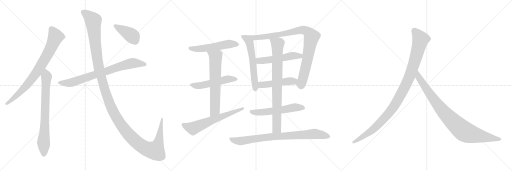
t = 0.00 s
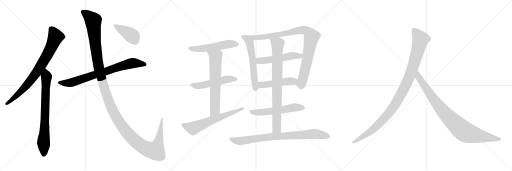
t = 3.09 s
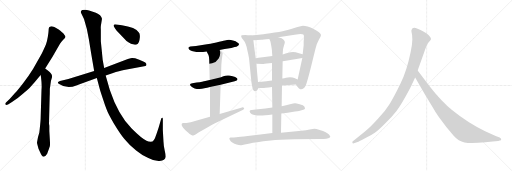
t = 6.19 s
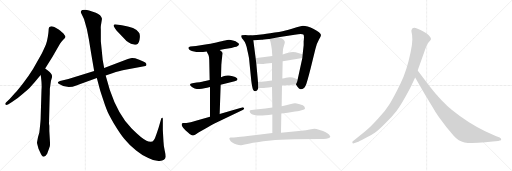
t = 9.28 s
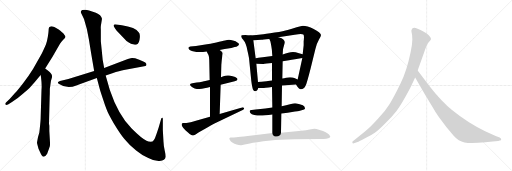
t = 12.37 s
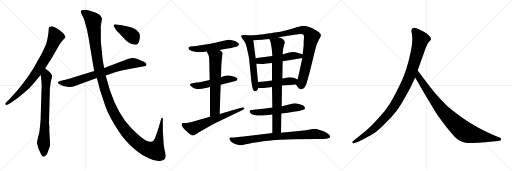
t = 15.46 s

The animated SVG that drew these frames (rendered in a browser with its animation timeline set to each time). Animation: 18 CSS @keyframes rules; one cycle of 15.46 s.

<svg version="1.1" viewBox="0 0 3072 1024" xmlns="http://www.w3.org/2000/svg">
  <g stroke="lightgray" stroke-dasharray="1,1" stroke-width="1" transform="scale(4, 4)">
    <line x1="0" y1="0" x2="256" y2="256"></line>
    <line x1="256" y1="0" x2="0" y2="256"></line>
    <line x1="128" y1="0" x2="128" y2="256"></line>
    <line x1="0" y1="128" x2="256" y2="128"></line>
    <line x1="256" y1="0" x2="512" y2="256"></line>
    <line x1="512" y1="0" x2="256" y2="256"></line>
    <line x1="384" y1="0" x2="384" y2="256"></line>
    <line x1="256" y1="128" x2="512" y2="128"></line>
    <line x1="512" y1="0" x2="768" y2="256"></line>
    <line x1="768" y1="0" x2="512" y2="256"></line>
    <line x1="640" y1="0" x2="640" y2="256"></line>
    <line x1="512" y1="128" x2="768" y2="128"></line>
  </g>
<g transform="scale(1, -1) translate(0, -850)">
   <style type="text/css">
    @keyframes keyframes0 {
      from {
       stroke: black;
       stroke-dashoffset: 814;
       stroke-width: 128;
       }
       73% {
       animation-timing-function: step-end;
       stroke: black;
       stroke-dashoffset: 0;
       stroke-width: 128;
       }
       to {
       stroke: black;
       stroke-width: 1024;
       }
       }
       #make-me-a-hanzi-animation-0 {
         animation: keyframes0 0.912435s both;
         animation-delay: 0.000000s;
         animation-timing-function: linear;
       }
    @keyframes keyframes1 {
      from {
       stroke: black;
       stroke-dashoffset: 766;
       stroke-width: 128;
       }
       71% {
       animation-timing-function: step-end;
       stroke: black;
       stroke-dashoffset: 0;
       stroke-width: 128;
       }
       to {
       stroke: black;
       stroke-width: 1024;
       }
       }
       #make-me-a-hanzi-animation-1 {
         animation: keyframes1 0.873372s both;
         animation-delay: 0.912435s;
         animation-timing-function: linear;
       }
    @keyframes keyframes2 {
      from {
       stroke: black;
       stroke-dashoffset: 786;
       stroke-width: 128;
       }
       72% {
       animation-timing-function: step-end;
       stroke: black;
       stroke-dashoffset: 0;
       stroke-width: 128;
       }
       to {
       stroke: black;
       stroke-width: 1024;
       }
       }
       #make-me-a-hanzi-animation-2 {
         animation: keyframes2 0.889648s both;
         animation-delay: 1.785807s;
         animation-timing-function: linear;
       }
    @keyframes keyframes3 {
      from {
       stroke: black;
       stroke-dashoffset: 1454;
       stroke-width: 128;
       }
       83% {
       animation-timing-function: step-end;
       stroke: black;
       stroke-dashoffset: 0;
       stroke-width: 128;
       }
       to {
       stroke: black;
       stroke-width: 1024;
       }
       }
       #make-me-a-hanzi-animation-3 {
         animation: keyframes3 1.433268s both;
         animation-delay: 2.675455s;
         animation-timing-function: linear;
       }
    @keyframes keyframes4 {
      from {
       stroke: black;
       stroke-dashoffset: 416;
       stroke-width: 128;
       }
       58% {
       animation-timing-function: step-end;
       stroke: black;
       stroke-dashoffset: 0;
       stroke-width: 128;
       }
       to {
       stroke: black;
       stroke-width: 1024;
       }
       }
       #make-me-a-hanzi-animation-4 {
         animation: keyframes4 0.588542s both;
         animation-delay: 4.108723s;
         animation-timing-function: linear;
       }
    @keyframes keyframes5 {
      from {
       stroke: black;
       stroke-dashoffset: 546;
       stroke-width: 128;
       }
       64% {
       animation-timing-function: step-end;
       stroke: black;
       stroke-dashoffset: 0;
       stroke-width: 128;
       }
       to {
       stroke: black;
       stroke-width: 1024;
       }
       }
       #make-me-a-hanzi-animation-5 {
         animation: keyframes5 0.694336s both;
         animation-delay: 4.697265s;
         animation-timing-function: linear;
       }
    @keyframes keyframes6 {
      from {
       stroke: black;
       stroke-dashoffset: 530;
       stroke-width: 128;
       }
       63% {
       animation-timing-function: step-end;
       stroke: black;
       stroke-dashoffset: 0;
       stroke-width: 128;
       }
       to {
       stroke: black;
       stroke-width: 1024;
       }
       }
       #make-me-a-hanzi-animation-6 {
         animation: keyframes6 0.681315s both;
         animation-delay: 5.391601s;
         animation-timing-function: linear;
       }
    @keyframes keyframes7 {
      from {
       stroke: black;
       stroke-dashoffset: 667;
       stroke-width: 128;
       }
       68% {
       animation-timing-function: step-end;
       stroke: black;
       stroke-dashoffset: 0;
       stroke-width: 128;
       }
       to {
       stroke: black;
       stroke-width: 1024;
       }
       }
       #make-me-a-hanzi-animation-7 {
         animation: keyframes7 0.792806s both;
         animation-delay: 6.072916s;
         animation-timing-function: linear;
       }
    @keyframes keyframes8 {
      from {
       stroke: black;
       stroke-dashoffset: 643;
       stroke-width: 128;
       }
       68% {
       animation-timing-function: step-end;
       stroke: black;
       stroke-dashoffset: 0;
       stroke-width: 128;
       }
       to {
       stroke: black;
       stroke-width: 1024;
       }
       }
       #make-me-a-hanzi-animation-8 {
         animation: keyframes8 0.773275s both;
         animation-delay: 6.865722s;
         animation-timing-function: linear;
       }
    @keyframes keyframes9 {
      from {
       stroke: black;
       stroke-dashoffset: 598;
       stroke-width: 128;
       }
       66% {
       animation-timing-function: step-end;
       stroke: black;
       stroke-dashoffset: 0;
       stroke-width: 128;
       }
       to {
       stroke: black;
       stroke-width: 1024;
       }
       }
       #make-me-a-hanzi-animation-9 {
         animation: keyframes9 0.736654s both;
         animation-delay: 7.638997s;
         animation-timing-function: linear;
       }
    @keyframes keyframes10 {
      from {
       stroke: black;
       stroke-dashoffset: 950;
       stroke-width: 128;
       }
       76% {
       animation-timing-function: step-end;
       stroke: black;
       stroke-dashoffset: 0;
       stroke-width: 128;
       }
       to {
       stroke: black;
       stroke-width: 1024;
       }
       }
       #make-me-a-hanzi-animation-10 {
         animation: keyframes10 1.023112s both;
         animation-delay: 8.375651s;
         animation-timing-function: linear;
       }
    @keyframes keyframes11 {
      from {
       stroke: black;
       stroke-dashoffset: 530;
       stroke-width: 128;
       }
       63% {
       animation-timing-function: step-end;
       stroke: black;
       stroke-dashoffset: 0;
       stroke-width: 128;
       }
       to {
       stroke: black;
       stroke-width: 1024;
       }
       }
       #make-me-a-hanzi-animation-11 {
         animation: keyframes11 0.681315s both;
         animation-delay: 9.398763s;
         animation-timing-function: linear;
       }
    @keyframes keyframes12 {
      from {
       stroke: black;
       stroke-dashoffset: 487;
       stroke-width: 128;
       }
       61% {
       animation-timing-function: step-end;
       stroke: black;
       stroke-dashoffset: 0;
       stroke-width: 128;
       }
       to {
       stroke: black;
       stroke-width: 1024;
       }
       }
       #make-me-a-hanzi-animation-12 {
         animation: keyframes12 0.646322s both;
         animation-delay: 10.080078s;
         animation-timing-function: linear;
       }
    @keyframes keyframes13 {
      from {
       stroke: black;
       stroke-dashoffset: 576;
       stroke-width: 128;
       }
       65% {
       animation-timing-function: step-end;
       stroke: black;
       stroke-dashoffset: 0;
       stroke-width: 128;
       }
       to {
       stroke: black;
       stroke-width: 1024;
       }
       }
       #make-me-a-hanzi-animation-13 {
         animation: keyframes13 0.718750s both;
         animation-delay: 10.726400s;
         animation-timing-function: linear;
       }
    @keyframes keyframes14 {
      from {
       stroke: black;
       stroke-dashoffset: 837;
       stroke-width: 128;
       }
       73% {
       animation-timing-function: step-end;
       stroke: black;
       stroke-dashoffset: 0;
       stroke-width: 128;
       }
       to {
       stroke: black;
       stroke-width: 1024;
       }
       }
       #make-me-a-hanzi-animation-14 {
         animation: keyframes14 0.931152s both;
         animation-delay: 11.445150s;
         animation-timing-function: linear;
       }
    @keyframes keyframes15 {
      from {
       stroke: black;
       stroke-dashoffset: 852;
       stroke-width: 128;
       }
       73% {
       animation-timing-function: step-end;
       stroke: black;
       stroke-dashoffset: 0;
       stroke-width: 128;
       }
       to {
       stroke: black;
       stroke-width: 1024;
       }
       }
       #make-me-a-hanzi-animation-15 {
         animation: keyframes15 0.943359s both;
         animation-delay: 12.376302s;
         animation-timing-function: linear;
       }
    @keyframes keyframes16 {
      from {
       stroke: black;
       stroke-dashoffset: 1082;
       stroke-width: 128;
       }
       78% {
       animation-timing-function: step-end;
       stroke: black;
       stroke-dashoffset: 0;
       stroke-width: 128;
       }
       to {
       stroke: black;
       stroke-width: 1024;
       }
       }
       #make-me-a-hanzi-animation-16 {
         animation: keyframes16 1.130534s both;
         animation-delay: 13.319661s;
         animation-timing-function: linear;
       }
    @keyframes keyframes17 {
      from {
       stroke: black;
       stroke-dashoffset: 935;
       stroke-width: 128;
       }
       75% {
       animation-timing-function: step-end;
       stroke: black;
       stroke-dashoffset: 0;
       stroke-width: 128;
       }
       to {
       stroke: black;
       stroke-width: 1024;
       }
       }
       #make-me-a-hanzi-animation-17 {
         animation: keyframes17 1.010905s both;
         animation-delay: 14.450195s;
         animation-timing-function: linear;
       }
</style>
<path d="M 271.0 440.5 L 316.0 512.5 L 360.0 588.5 Q 366.0 599.5 378.0 611.5 Q 389.0 620.5 392.0 627.0 Q 395.0 633.5 387.0 641.5 Q 382.0 651.5 372.0 657.5 Q 362.0 667.5 352.0 673.5 L 326.0 688.5 Q 312.0 694.5 303.5 692.5 Q 295.0 690.5 293.5 684.5 Q 292.0 678.5 291.5 667.0 Q 291.0 655.5 287.0 630.0 Q 283.0 604.5 276.5 587.5 Q 270.0 570.5 250.0 528.5 L 199.0 438.5 Q 172.0 394.5 137.5 350.0 Q 103.0 305.5 90.0 292.5 L 58.0 256.5 L 36.0 235.5 Q 29.0 228.5 33.0 223.5 Q 37.0 218.5 48.0 223.5 L 72.0 239.5 Q 102.0 257.5 137.5 289.0 Q 173.0 320.5 178.5 325.0 Q 184.0 329.5 205.0 354.5 L 244.0 401.5 L 271.0 440.5 Z" fill="lightgray"></path> 
<path d="M 238.0 74.5 L 236.0 55.5 Q 228.0 33.5 222.0 -3.5 Q 222.0 -6.5 225.0 -19.5 L 231.0 -41.5 L 240.0 -61.5 Q 246.0 -76.5 251.0 -81.5 Q 264.0 -102.5 283.0 -71.5 Q 296.0 -35.5 299.0 -26.5 Q 301.0 -16.5 299.0 14.5 L 296.0 65.5 L 296.0 94.5 Q 296.0 100.5 294.0 106.5 L 294.0 111.5 L 298.0 269.5 Q 299.0 285.5 299.0 318.5 Q 301.0 328.5 303.0 346.5 Q 304.0 364.5 309.0 377.5 Q 314.0 389.5 312.0 396.5 Q 312.0 408.5 287.0 428.5 L 271.0 440.5 C 247.0 458.5 240.0 431.5 244.0 401.5 L 246.0 388.5 Q 252.0 340.5 249.0 312.5 L 244.0 144.5 Q 244.0 128.5 238.0 74.5 Z" fill="lightgray"></path> 
<path d="M 634.0 398.5 L 674.0 411.5 Q 719.0 425.5 744.0 430.5 L 873.0 454.5 L 877.0 458.5 Q 880.0 461.5 878.0 468.5 Q 876.0 475.5 856.5 483.5 Q 837.0 491.5 811.0 501.5 Q 796.0 503.5 792.0 503.0 Q 788.0 502.5 767.0 496.5 L 625.0 442.5 L 565.0 424.5 L 410.0 377.5 L 360.0 365.5 Q 349.0 361.5 347.0 357.5 Q 347.0 353.5 352.0 348.5 Q 402.0 314.5 458.0 338.5 Q 485.0 350.5 515.0 359.5 L 581.0 382.5 L 634.0 398.5 Z" fill="lightgray"></path> 
<path d="M 904.0 0.5 Q 890.0 0.5 879.0 6.5 Q 851.0 18.5 790.0 79.5 Q 709.0 160.5 659.0 310.5 L 634.0 398.5 L 625.0 442.5 L 616.0 492.5 L 610.0 554.5 Q 607.0 583.5 605.0 603.5 L 605.0 671.5 Q 604.0 688.5 605.0 694.5 L 612.0 738.5 Q 607.0 761.5 575.0 774.5 Q 525.0 791.5 513.0 792.5 Q 501.0 793.5 493.0 790.5 Q 480.0 782.5 488.0 769.5 L 504.0 736.5 Q 524.0 675.5 533.5 614.0 Q 543.0 552.5 565.0 424.5 L 581.0 382.5 L 601.0 308.5 Q 625.0 234.5 637.5 200.0 Q 650.0 165.5 684.0 109.0 Q 718.0 52.5 746.5 16.5 Q 775.0 -19.5 817.0 -51.5 Q 851.0 -79.5 890.0 -97.5 Q 926.0 -117.5 958.5 -115.0 Q 991.0 -112.5 994.0 -89.5 Q 995.0 -80.5 988.5 -54.0 Q 982.0 -27.5 981.0 0.5 L 977.0 69.5 L 977.0 138.5 Q 977.0 142.5 974.0 144.5 Q 968.0 146.5 965.0 130.5 L 952.0 85.5 Q 936.0 36.5 929.5 21.5 Q 923.0 6.5 915.0 2.5 L 904.0 0.5 Z" fill="lightgray"></path> 
<path d="M 699.0 668.5 L 759.0 604.5 Q 795.0 577.5 820.0 584.5 Q 836.0 588.5 839.0 626.5 Q 840.0 640.5 837.0 648.5 L 837.0 649.5 Q 835.0 651.5 833.0 655.5 Q 823.0 673.5 798.0 682.5 L 767.0 692.5 L 731.0 699.5 L 689.0 705.5 L 683.0 700.5 Q 677.0 695.5 699.0 668.5 Z" fill="lightgray"></path> 
<path d="M 1318.0 551.5 L 1348.0 557.5 L 1388.0 563.5 L 1408.0 568.5 Q 1420.0 571.5 1426.0 575.5 Q 1433.0 579.5 1434.0 583.5 L 1434.0 584.5 Q 1434.0 590.5 1424.0 595.5 Q 1416.0 603.5 1398.0 607.5 Q 1384.0 612.5 1375.0 612.5 L 1372.0 612.5 Q 1364.0 611.5 1350.0 607.5 Q 1335.0 603.5 1298.0 595.5 Q 1260.0 587.5 1232.0 583.5 L 1176.0 575.5 L 1142.0 571.5 Q 1133.0 569.5 1130.0 564.5 L 1130.0 562.5 Q 1130.0 557.5 1138.0 551.5 Q 1151.0 543.5 1164.0 541.5 Q 1178.0 538.5 1194.0 538.5 L 1201.0 538.5 Q 1216.0 538.5 1240.0 541.5 L 1318.0 551.5 Z" fill="lightgray"></path> 
<path d="M 1324.0 342.5 L 1408.0 363.5 Q 1424.0 367.5 1425.0 373.5 L 1425.0 375.5 Q 1425.0 380.5 1420.0 383.5 Q 1414.0 389.5 1396.0 393.5 Q 1379.0 397.5 1374.0 397.5 Q 1369.0 398.5 1365.0 398.5 Q 1358.0 398.5 1352.0 396.5 Q 1342.0 394.5 1326.0 387.5 L 1258.0 371.5 L 1232.0 365.5 Q 1219.0 361.5 1180.0 355.5 L 1154.0 351.5 Q 1140.0 349.5 1140.0 343.5 Q 1140.0 337.5 1148.0 331.5 Q 1155.0 323.5 1168.0 320.5 Q 1180.0 317.5 1196.0 317.5 Q 1212.0 317.5 1226.0 321.5 Q 1242.0 323.5 1260.0 328.5 L 1324.0 342.5 Z" fill="lightgray"></path> 
<path d="M 1318.0 167.5 L 1324.0 342.5 L 1326.0 387.5 L 1328.0 460.5 L 1330.0 485.5 Q 1334.0 516.5 1334.0 517.5 Q 1336.0 527.5 1336.0 530.5 L 1336.0 531.5 Q 1336.0 534.5 1332.0 539.5 Q 1330.0 543.5 1318.0 551.5 C 1294.0 569.5 1226.0 568.5 1240.0 541.5 L 1246.0 529.5 Q 1252.0 522.5 1254.0 508.5 Q 1256.0 494.5 1256.0 465.5 L 1258.0 371.5 L 1260.0 328.5 L 1260.0 150.5 C 1260.0 120.5 1317.0 137.5 1318.0 167.5 Z" fill="lightgray"></path> 
<path d="M 1260.0 150.5 L 1170.0 124.5 Q 1164.0 122.5 1144.0 117.5 Q 1124.0 113.5 1118.0 113.5 L 1098.0 112.5 Q 1094.0 111.5 1092.0 110.5 Q 1090.0 108.5 1090.0 104.5 Q 1090.0 100.5 1092.0 94.5 Q 1098.0 82.5 1114.0 67.5 L 1128.0 55.5 Q 1138.0 45.5 1148.0 41.5 Q 1155.0 38.5 1160.0 38.5 Q 1162.0 38.5 1164.0 39.5 Q 1170.0 40.5 1178.0 46.5 Q 1186.0 53.5 1204.0 63.5 Q 1222.0 75.5 1244.0 86.5 Q 1264.0 98.5 1290.0 111.5 L 1456.0 190.5 Q 1465.0 194.5 1465.0 199.5 Q 1465.0 200.5 1464.0 202.5 Q 1461.0 207.5 1456.0 207.5 Q 1454.0 207.5 1452.0 206.5 L 1318.0 167.5 L 1260.0 150.5 Z" fill="lightgray"></path> 
<path d="M 1500.0 638.5 L 1472.0 640.5 L 1450.0 639.5 Q 1447.0 636.5 1447.0 633.5 Q 1447.0 632.5 1448.0 630.5 Q 1448.0 624.5 1458.0 613.5 Q 1468.0 601.5 1474.0 587.5 Q 1480.0 573.5 1484.0 549.5 Q 1490.0 525.5 1494.0 502.5 L 1508.0 363.5 Q 1513.0 325.5 1518.0 314.5 Q 1522.0 303.5 1530.0 303.5 Q 1537.0 303.5 1542.0 308.5 Q 1546.0 313.5 1550.0 323.5 L 1548.0 359.5 L 1538.0 468.5 L 1534.0 501.5 L 1520.0 609.5 C 1516.0 637.5 1516.0 637.5 1500.0 638.5 Z" fill="lightgray"></path> 
<path d="M 1776.0 343.5 L 1786.0 328.5 Q 1794.0 317.5 1802.0 315.5 L 1807.0 315.5 Q 1814.0 315.5 1820.0 319.5 Q 1830.0 326.5 1834.0 337.5 Q 1840.0 347.5 1864.0 441.5 L 1892.0 555.5 Q 1902.0 595.5 1914.0 614.5 Q 1926.0 633.5 1926.0 640.5 Q 1925.0 647.5 1914.0 657.5 Q 1903.0 665.5 1882.0 676.5 Q 1863.0 686.5 1846.0 691.5 Q 1829.0 696.5 1818.0 696.5 Q 1808.0 695.5 1780.0 687.5 Q 1750.0 677.5 1726.0 671.5 Q 1704.0 665.5 1648.0 655.5 Q 1590.0 645.5 1566.0 643.5 Q 1543.0 640.5 1500.0 638.5 C 1470.0 636.5 1490.0 607.5 1520.0 609.5 L 1568.0 612.5 Q 1576.0 612.5 1616.0 617.5 L 1670.0 627.5 L 1768.0 642.5 Q 1793.0 646.5 1804.0 646.5 Q 1815.0 645.5 1820.0 643.5 Q 1824.0 639.5 1824.0 626.5 Q 1824.0 625.5 1822.0 601.5 L 1822.0 579.5 L 1816.0 525.5 L 1814.0 503.5 L 1786.0 374.5 C 1780.0 345.5 1774.0 347.5 1776.0 343.5 Z" fill="lightgray"></path> 
<path d="M 1634.0 515.5 L 1576.0 507.5 Q 1570.0 507.5 1534.0 501.5 C 1504.0 496.5 1508.0 469.5 1538.0 468.5 L 1576.0 467.5 L 1580.0 467.5 Q 1587.0 467.5 1600.0 469.5 Q 1617.0 471.5 1632.0 473.5 L 1696.0 483.5 L 1734.0 489.5 Q 1748.0 491.5 1770.0 495.5 L 1814.0 503.5 C 1844.0 508.5 1845.0 517.5 1816.0 525.5 L 1794.0 531.5 Q 1772.0 537.5 1758.0 538.5 Q 1744.0 538.5 1730.0 534.5 Q 1714.0 529.5 1696.0 524.5 L 1634.0 515.5 Z" fill="lightgray"></path> 
<path d="M 1692.0 338.5 L 1776.0 343.5 C 1806.0 345.5 1813.0 362.5 1786.0 374.5 L 1766.0 383.5 Q 1758.0 386.5 1740.0 387.5 Q 1727.0 387.5 1716.0 384.5 Q 1706.0 382.5 1694.0 379.5 L 1632.0 368.5 L 1608.0 365.5 Q 1594.0 364.5 1548.0 359.5 C 1518.0 356.5 1520.0 323.5 1550.0 323.5 L 1576.0 323.5 Q 1582.0 323.5 1594.0 324.5 Q 1610.0 326.5 1632.0 329.5 L 1692.0 338.5 Z" fill="lightgray"></path> 
<path d="M 1688.0 169.5 L 1726.0 174.5 L 1770.0 181.5 Q 1787.0 183.5 1794.0 185.5 L 1820.0 192.5 Q 1829.0 194.5 1830.0 198.5 Q 1830.0 201.5 1826.0 211.5 Q 1822.0 219.5 1798.0 225.5 Q 1776.0 231.5 1770.0 231.5 Q 1763.0 231.5 1740.0 225.5 Q 1718.0 218.5 1690.0 213.5 L 1634.0 205.5 L 1592.0 200.5 L 1534.0 193.5 L 1510.0 190.5 Q 1499.0 189.5 1498.0 185.5 L 1498.0 183.5 Q 1498.0 179.5 1502.0 173.5 Q 1508.0 165.5 1526.0 161.5 Q 1543.0 157.5 1562.0 157.5 Q 1572.0 157.5 1592.0 159.5 Q 1610.0 161.5 1634.0 164.5 L 1688.0 169.5 Z" fill="lightgray"></path> 
<path d="M 1634.0 164.5 L 1634.0 53.5 C 1634.0 23.5 1685.0 24.5 1686.0 54.5 L 1688.0 169.5 L 1690.0 213.5 L 1692.0 338.5 L 1694.0 379.5 L 1696.0 483.5 L 1696.0 524.5 L 1698.0 553.5 Q 1700.0 565.5 1704.0 578.5 Q 1709.0 591.5 1709.0 597.5 Q 1709.0 600.5 1708.0 601.5 Q 1706.0 607.5 1700.0 613.5 Q 1694.0 621.5 1670.0 627.5 C 1641.0 636.5 1605.0 645.5 1616.0 617.5 L 1622.0 603.5 Q 1624.0 597.5 1628.0 573.5 Q 1632.0 550.5 1632.0 539.5 L 1634.0 515.5 L 1632.0 473.5 L 1632.0 368.5 L 1632.0 329.5 L 1634.0 205.5 L 1634.0 164.5 Z" fill="lightgray"></path> 
<path d="M 1634.0 53.5 L 1586.0 46.5 Q 1537.0 39.5 1486.0 34.5 Q 1436.0 29.5 1418.0 27.5 Q 1400.0 25.5 1394.0 25.5 L 1384.0 25.5 Q 1378.0 24.5 1376.0 20.5 L 1376.0 19.5 Q 1376.0 15.5 1380.0 9.5 Q 1384.0 2.5 1394.0 -4.5 Q 1406.0 -12.5 1420.0 -16.5 Q 1433.0 -20.5 1444.0 -20.5 L 1448.0 -20.5 Q 1452.0 -20.5 1468.0 -16.5 Q 1484.0 -12.5 1499.0 -9.5 Q 1514.0 -6.5 1544.0 -2.5 Q 1576.0 2.5 1624.0 7.5 Q 1672.0 13.5 1768.0 15.5 L 1910.0 16.5 L 1942.0 17.5 Q 1960.0 17.5 1970.0 21.5 Q 1982.0 25.5 1982.0 30.5 Q 1980.0 35.5 1974.0 43.5 Q 1968.0 50.5 1954.0 57.5 Q 1940.0 65.5 1918.0 71.5 Q 1896.0 78.5 1886.0 78.5 Q 1880.0 77.5 1858.0 73.5 Q 1838.0 69.5 1808.0 66.5 L 1686.0 54.5 L 1634.0 53.5 Z" fill="lightgray"></path> 
<path d="M 2462.0 324.5 L 2491.0 385.5 L 2506.0 428.5 L 2544.0 534.5 Q 2560.0 583.5 2572.0 597.5 Q 2584.0 610.5 2586.0 615.5 Q 2586.0 623.5 2580.0 630.5 Q 2576.0 639.5 2558.0 651.5 Q 2514.0 677.5 2494.0 683.5 Q 2474.0 688.5 2469.0 671.5 Q 2467.0 666.5 2470.0 654.5 Q 2474.0 642.5 2474.0 614.5 Q 2474.0 585.5 2464.0 539.5 Q 2442.0 430.5 2403.0 349.5 Q 2364.0 268.5 2338.0 227.5 Q 2312.0 185.5 2269.0 139.5 Q 2228.0 94.5 2207.0 76.5 Q 2185.0 56.5 2160.0 37.5 L 2117.0 3.5 Q 2111.0 -1.5 2115.0 -5.5 Q 2115.0 -12.5 2128.0 -7.5 L 2154.0 2.5 Q 2156.0 2.5 2193.0 22.5 Q 2230.0 41.5 2251.0 56.5 Q 2273.0 71.5 2312.0 111.5 Q 2352.0 150.5 2379.0 185.5 Q 2407.0 220.5 2462.0 324.5 Z" fill="lightgray"></path> 
<path d="M 2491.0 385.5 L 2548.0 286.5 L 2596.0 207.5 Q 2610.0 182.5 2633.0 148.5 L 2678.0 88.5 L 2722.0 36.5 Q 2751.0 3.5 2787.0 -3.5 Q 2824.0 -10.5 2912.0 -2.5 L 2956.0 2.5 L 2989.0 4.5 L 2999.0 7.5 Q 3009.0 7.5 3007.0 15.5 Q 3008.0 21.5 2998.0 26.5 L 2974.0 34.5 L 2911.0 63.5 Q 2811.0 110.5 2712.0 190.5 Q 2650.0 239.5 2575.0 336.5 L 2506.0 428.5 C 2488.0 452.5 2476.0 411.5 2491.0 385.5 Z" fill="lightgray"></path> 
      <clipPath id="make-me-a-hanzi-clip-0">
      <path d="M 271.0 440.5 L 316.0 512.5 L 360.0 588.5 Q 366.0 599.5 378.0 611.5 Q 389.0 620.5 392.0 627.0 Q 395.0 633.5 387.0 641.5 Q 382.0 651.5 372.0 657.5 Q 362.0 667.5 352.0 673.5 L 326.0 688.5 Q 312.0 694.5 303.5 692.5 Q 295.0 690.5 293.5 684.5 Q 292.0 678.5 291.5 667.0 Q 291.0 655.5 287.0 630.0 Q 283.0 604.5 276.5 587.5 Q 270.0 570.5 250.0 528.5 L 199.0 438.5 Q 172.0 394.5 137.5 350.0 Q 103.0 305.5 90.0 292.5 L 58.0 256.5 L 36.0 235.5 Q 29.0 228.5 33.0 223.5 Q 37.0 218.5 48.0 223.5 L 72.0 239.5 Q 102.0 257.5 137.5 289.0 Q 173.0 320.5 178.5 325.0 Q 184.0 329.5 205.0 354.5 L 244.0 401.5 L 271.0 440.5 Z" fill="lightgray"></path>
      </clipPath>
      <path clip-path="url(#make-me-a-hanzi-clip-0)" d="M 306.0 678.5 L 333.0 630.5 L 311.0 574.5 L 271.0 499.5 L 218.0 413.5 L 170.0 351.5 L 110.0 286.5 L 41.0 228.5 " fill="none" id="make-me-a-hanzi-animation-0" stroke-dasharray="686 1372" stroke-linecap="round"></path>

      <clipPath id="make-me-a-hanzi-clip-1">
      <path d="M 238.0 74.5 L 236.0 55.5 Q 228.0 33.5 222.0 -3.5 Q 222.0 -6.5 225.0 -19.5 L 231.0 -41.5 L 240.0 -61.5 Q 246.0 -76.5 251.0 -81.5 Q 264.0 -102.5 283.0 -71.5 Q 296.0 -35.5 299.0 -26.5 Q 301.0 -16.5 299.0 14.5 L 296.0 65.5 L 296.0 94.5 Q 296.0 100.5 294.0 106.5 L 294.0 111.5 L 298.0 269.5 Q 299.0 285.5 299.0 318.5 Q 301.0 328.5 303.0 346.5 Q 304.0 364.5 309.0 377.5 Q 314.0 389.5 312.0 396.5 Q 312.0 408.5 287.0 428.5 L 271.0 440.5 C 247.0 458.5 240.0 431.5 244.0 401.5 L 246.0 388.5 Q 252.0 340.5 249.0 312.5 L 244.0 144.5 Q 244.0 128.5 238.0 74.5 Z" fill="lightgray"></path>
      </clipPath>
      <path clip-path="url(#make-me-a-hanzi-clip-1)" d="M 270.0 431.5 L 279.0 391.5 L 262.0 -77.5 " fill="none" id="make-me-a-hanzi-animation-1" stroke-dasharray="638 1276" stroke-linecap="round"></path>

      <clipPath id="make-me-a-hanzi-clip-2">
      <path d="M 634.0 398.5 L 674.0 411.5 Q 719.0 425.5 744.0 430.5 L 873.0 454.5 L 877.0 458.5 Q 880.0 461.5 878.0 468.5 Q 876.0 475.5 856.5 483.5 Q 837.0 491.5 811.0 501.5 Q 796.0 503.5 792.0 503.0 Q 788.0 502.5 767.0 496.5 L 625.0 442.5 L 565.0 424.5 L 410.0 377.5 L 360.0 365.5 Q 349.0 361.5 347.0 357.5 Q 347.0 353.5 352.0 348.5 Q 402.0 314.5 458.0 338.5 Q 485.0 350.5 515.0 359.5 L 581.0 382.5 L 634.0 398.5 Z" fill="lightgray"></path>
      </clipPath>
      <path clip-path="url(#make-me-a-hanzi-clip-2)" d="M 356.0 356.5 L 380.0 351.5 L 429.0 355.5 L 783.0 469.5 L 807.0 472.5 L 867.0 464.5 " fill="none" id="make-me-a-hanzi-animation-2" stroke-dasharray="658 1316" stroke-linecap="round"></path>

      <clipPath id="make-me-a-hanzi-clip-3">
      <path d="M 904.0 0.5 Q 890.0 0.5 879.0 6.5 Q 851.0 18.5 790.0 79.5 Q 709.0 160.5 659.0 310.5 L 634.0 398.5 L 625.0 442.5 L 616.0 492.5 L 610.0 554.5 Q 607.0 583.5 605.0 603.5 L 605.0 671.5 Q 604.0 688.5 605.0 694.5 L 612.0 738.5 Q 607.0 761.5 575.0 774.5 Q 525.0 791.5 513.0 792.5 Q 501.0 793.5 493.0 790.5 Q 480.0 782.5 488.0 769.5 L 504.0 736.5 Q 524.0 675.5 533.5 614.0 Q 543.0 552.5 565.0 424.5 L 581.0 382.5 L 601.0 308.5 Q 625.0 234.5 637.5 200.0 Q 650.0 165.5 684.0 109.0 Q 718.0 52.5 746.5 16.5 Q 775.0 -19.5 817.0 -51.5 Q 851.0 -79.5 890.0 -97.5 Q 926.0 -117.5 958.5 -115.0 Q 991.0 -112.5 994.0 -89.5 Q 995.0 -80.5 988.5 -54.0 Q 982.0 -27.5 981.0 0.5 L 977.0 69.5 L 977.0 138.5 Q 977.0 142.5 974.0 144.5 Q 968.0 146.5 965.0 130.5 L 952.0 85.5 Q 936.0 36.5 929.5 21.5 Q 923.0 6.5 915.0 2.5 L 904.0 0.5 Z" fill="lightgray"></path>
      </clipPath>
      <path clip-path="url(#make-me-a-hanzi-clip-3)" d="M 498.0 778.5 L 538.0 749.5 L 560.0 724.5 L 571.0 593.5 L 596.0 428.5 L 664.0 214.5 L 735.0 89.5 L 825.0 -7.5 L 881.0 -42.5 L 930.0 -53.5 L 950.0 -8.5 L 973.0 140.5 " fill="none" id="make-me-a-hanzi-animation-3" stroke-dasharray="1326 2652" stroke-linecap="round"></path>

      <clipPath id="make-me-a-hanzi-clip-4">
      <path d="M 699.0 668.5 L 759.0 604.5 Q 795.0 577.5 820.0 584.5 Q 836.0 588.5 839.0 626.5 Q 840.0 640.5 837.0 648.5 L 837.0 649.5 Q 835.0 651.5 833.0 655.5 Q 823.0 673.5 798.0 682.5 L 767.0 692.5 L 731.0 699.5 L 689.0 705.5 L 683.0 700.5 Q 677.0 695.5 699.0 668.5 Z" fill="lightgray"></path>
      </clipPath>
      <path clip-path="url(#make-me-a-hanzi-clip-4)" d="M 692.0 696.5 L 796.0 632.5 L 830.0 649.5 " fill="none" id="make-me-a-hanzi-animation-4" stroke-dasharray="288 576" stroke-linecap="round"></path>

      <clipPath id="make-me-a-hanzi-clip-5">
      <path d="M 1318.0 551.5 L 1348.0 557.5 L 1388.0 563.5 L 1408.0 568.5 Q 1420.0 571.5 1426.0 575.5 Q 1433.0 579.5 1434.0 583.5 L 1434.0 584.5 Q 1434.0 590.5 1424.0 595.5 Q 1416.0 603.5 1398.0 607.5 Q 1384.0 612.5 1375.0 612.5 L 1372.0 612.5 Q 1364.0 611.5 1350.0 607.5 Q 1335.0 603.5 1298.0 595.5 Q 1260.0 587.5 1232.0 583.5 L 1176.0 575.5 L 1142.0 571.5 Q 1133.0 569.5 1130.0 564.5 L 1130.0 562.5 Q 1130.0 557.5 1138.0 551.5 Q 1151.0 543.5 1164.0 541.5 Q 1178.0 538.5 1194.0 538.5 L 1201.0 538.5 Q 1216.0 538.5 1240.0 541.5 L 1318.0 551.5 Z" fill="lightgray"></path>
      </clipPath>
      <path clip-path="url(#make-me-a-hanzi-clip-5)" d="M 1139.0 563.5 L 1206.0 558.5 L 1362.0 585.5 L 1426.0 584.5 " fill="none" id="make-me-a-hanzi-animation-5" stroke-dasharray="418 836" stroke-linecap="round"></path>

      <clipPath id="make-me-a-hanzi-clip-6">
      <path d="M 1324.0 342.5 L 1408.0 363.5 Q 1424.0 367.5 1425.0 373.5 L 1425.0 375.5 Q 1425.0 380.5 1420.0 383.5 Q 1414.0 389.5 1396.0 393.5 Q 1379.0 397.5 1374.0 397.5 Q 1369.0 398.5 1365.0 398.5 Q 1358.0 398.5 1352.0 396.5 Q 1342.0 394.5 1326.0 387.5 L 1258.0 371.5 L 1232.0 365.5 Q 1219.0 361.5 1180.0 355.5 L 1154.0 351.5 Q 1140.0 349.5 1140.0 343.5 Q 1140.0 337.5 1148.0 331.5 Q 1155.0 323.5 1168.0 320.5 Q 1180.0 317.5 1196.0 317.5 Q 1212.0 317.5 1226.0 321.5 Q 1242.0 323.5 1260.0 328.5 L 1324.0 342.5 Z" fill="lightgray"></path>
      </clipPath>
      <path clip-path="url(#make-me-a-hanzi-clip-6)" d="M 1149.0 340.5 L 1202.0 337.5 L 1362.0 375.5 L 1418.0 374.5 " fill="none" id="make-me-a-hanzi-animation-6" stroke-dasharray="402 804" stroke-linecap="round"></path>

      <clipPath id="make-me-a-hanzi-clip-7">
      <path d="M 1318.0 167.5 L 1324.0 342.5 L 1326.0 387.5 L 1328.0 460.5 L 1330.0 485.5 Q 1334.0 516.5 1334.0 517.5 Q 1336.0 527.5 1336.0 530.5 L 1336.0 531.5 Q 1336.0 534.5 1332.0 539.5 Q 1330.0 543.5 1318.0 551.5 C 1294.0 569.5 1226.0 568.5 1240.0 541.5 L 1246.0 529.5 Q 1252.0 522.5 1254.0 508.5 Q 1256.0 494.5 1256.0 465.5 L 1258.0 371.5 L 1260.0 328.5 L 1260.0 150.5 C 1260.0 120.5 1317.0 137.5 1318.0 167.5 Z" fill="lightgray"></path>
      </clipPath>
      <path clip-path="url(#make-me-a-hanzi-clip-7)" d="M 1248.0 538.5 L 1283.0 517.5 L 1294.0 498.5 L 1290.0 192.5 L 1266.0 157.5 " fill="none" id="make-me-a-hanzi-animation-7" stroke-dasharray="539 1078" stroke-linecap="round"></path>

      <clipPath id="make-me-a-hanzi-clip-8">
      <path d="M 1260.0 150.5 L 1170.0 124.5 Q 1164.0 122.5 1144.0 117.5 Q 1124.0 113.5 1118.0 113.5 L 1098.0 112.5 Q 1094.0 111.5 1092.0 110.5 Q 1090.0 108.5 1090.0 104.5 Q 1090.0 100.5 1092.0 94.5 Q 1098.0 82.5 1114.0 67.5 L 1128.0 55.5 Q 1138.0 45.5 1148.0 41.5 Q 1155.0 38.5 1160.0 38.5 Q 1162.0 38.5 1164.0 39.5 Q 1170.0 40.5 1178.0 46.5 Q 1186.0 53.5 1204.0 63.5 Q 1222.0 75.5 1244.0 86.5 Q 1264.0 98.5 1290.0 111.5 L 1456.0 190.5 Q 1465.0 194.5 1465.0 199.5 Q 1465.0 200.5 1464.0 202.5 Q 1461.0 207.5 1456.0 207.5 Q 1454.0 207.5 1452.0 206.5 L 1318.0 167.5 L 1260.0 150.5 Z" fill="lightgray"></path>
      </clipPath>
      <path clip-path="url(#make-me-a-hanzi-clip-8)" d="M 1097.0 105.5 L 1158.0 80.5 L 1457.0 198.5 " fill="none" id="make-me-a-hanzi-animation-8" stroke-dasharray="515 1030" stroke-linecap="round"></path>

      <clipPath id="make-me-a-hanzi-clip-9">
      <path d="M 1500.0 638.5 L 1472.0 640.5 L 1450.0 639.5 Q 1447.0 636.5 1447.0 633.5 Q 1447.0 632.5 1448.0 630.5 Q 1448.0 624.5 1458.0 613.5 Q 1468.0 601.5 1474.0 587.5 Q 1480.0 573.5 1484.0 549.5 Q 1490.0 525.5 1494.0 502.5 L 1508.0 363.5 Q 1513.0 325.5 1518.0 314.5 Q 1522.0 303.5 1530.0 303.5 Q 1537.0 303.5 1542.0 308.5 Q 1546.0 313.5 1550.0 323.5 L 1548.0 359.5 L 1538.0 468.5 L 1534.0 501.5 L 1520.0 609.5 C 1516.0 637.5 1516.0 637.5 1500.0 638.5 Z" fill="lightgray"></path>
      </clipPath>
      <path clip-path="url(#make-me-a-hanzi-clip-9)" d="M 1454.0 634.5 L 1487.0 615.5 L 1501.0 583.5 L 1518.0 471.5 L 1531.0 316.5 " fill="none" id="make-me-a-hanzi-animation-9" stroke-dasharray="470 940" stroke-linecap="round"></path>

      <clipPath id="make-me-a-hanzi-clip-10">
      <path d="M 1776.0 343.5 L 1786.0 328.5 Q 1794.0 317.5 1802.0 315.5 L 1807.0 315.5 Q 1814.0 315.5 1820.0 319.5 Q 1830.0 326.5 1834.0 337.5 Q 1840.0 347.5 1864.0 441.5 L 1892.0 555.5 Q 1902.0 595.5 1914.0 614.5 Q 1926.0 633.5 1926.0 640.5 Q 1925.0 647.5 1914.0 657.5 Q 1903.0 665.5 1882.0 676.5 Q 1863.0 686.5 1846.0 691.5 Q 1829.0 696.5 1818.0 696.5 Q 1808.0 695.5 1780.0 687.5 Q 1750.0 677.5 1726.0 671.5 Q 1704.0 665.5 1648.0 655.5 Q 1590.0 645.5 1566.0 643.5 Q 1543.0 640.5 1500.0 638.5 C 1470.0 636.5 1490.0 607.5 1520.0 609.5 L 1568.0 612.5 Q 1576.0 612.5 1616.0 617.5 L 1670.0 627.5 L 1768.0 642.5 Q 1793.0 646.5 1804.0 646.5 Q 1815.0 645.5 1820.0 643.5 Q 1824.0 639.5 1824.0 626.5 Q 1824.0 625.5 1822.0 601.5 L 1822.0 579.5 L 1816.0 525.5 L 1814.0 503.5 L 1786.0 374.5 C 1780.0 345.5 1774.0 347.5 1776.0 343.5 Z" fill="lightgray"></path>
      </clipPath>
      <path clip-path="url(#make-me-a-hanzi-clip-10)" d="M 1508.0 637.5 L 1528.0 625.5 L 1589.0 629.5 L 1812.0 670.5 L 1843.0 662.5 L 1859.0 646.5 L 1870.0 630.5 L 1832.0 436.5 L 1809.0 351.5 L 1787.0 345.5 " fill="none" id="make-me-a-hanzi-animation-10" stroke-dasharray="822 1644" stroke-linecap="round"></path>

      <clipPath id="make-me-a-hanzi-clip-11">
      <path d="M 1634.0 515.5 L 1576.0 507.5 Q 1570.0 507.5 1534.0 501.5 C 1504.0 496.5 1508.0 469.5 1538.0 468.5 L 1576.0 467.5 L 1580.0 467.5 Q 1587.0 467.5 1600.0 469.5 Q 1617.0 471.5 1632.0 473.5 L 1696.0 483.5 L 1734.0 489.5 Q 1748.0 491.5 1770.0 495.5 L 1814.0 503.5 C 1844.0 508.5 1845.0 517.5 1816.0 525.5 L 1794.0 531.5 Q 1772.0 537.5 1758.0 538.5 Q 1744.0 538.5 1730.0 534.5 Q 1714.0 529.5 1696.0 524.5 L 1634.0 515.5 Z" fill="lightgray"></path>
      </clipPath>
      <path clip-path="url(#make-me-a-hanzi-clip-11)" d="M 1545.0 474.5 L 1554.0 486.5 L 1635.0 494.5 L 1742.0 514.5 L 1801.0 514.5 L 1809.0 520.5 " fill="none" id="make-me-a-hanzi-animation-11" stroke-dasharray="402 804" stroke-linecap="round"></path>

      <clipPath id="make-me-a-hanzi-clip-12">
      <path d="M 1692.0 338.5 L 1776.0 343.5 C 1806.0 345.5 1813.0 362.5 1786.0 374.5 L 1766.0 383.5 Q 1758.0 386.5 1740.0 387.5 Q 1727.0 387.5 1716.0 384.5 Q 1706.0 382.5 1694.0 379.5 L 1632.0 368.5 L 1608.0 365.5 Q 1594.0 364.5 1548.0 359.5 C 1518.0 356.5 1520.0 323.5 1550.0 323.5 L 1576.0 323.5 Q 1582.0 323.5 1594.0 324.5 Q 1610.0 326.5 1632.0 329.5 L 1692.0 338.5 Z" fill="lightgray"></path>
      </clipPath>
      <path clip-path="url(#make-me-a-hanzi-clip-12)" d="M 1557.0 329.5 L 1567.0 342.5 L 1761.0 363.5 L 1779.0 371.5 " fill="none" id="make-me-a-hanzi-animation-12" stroke-dasharray="359 718" stroke-linecap="round"></path>

      <clipPath id="make-me-a-hanzi-clip-13">
      <path d="M 1688.0 169.5 L 1726.0 174.5 L 1770.0 181.5 Q 1787.0 183.5 1794.0 185.5 L 1820.0 192.5 Q 1829.0 194.5 1830.0 198.5 Q 1830.0 201.5 1826.0 211.5 Q 1822.0 219.5 1798.0 225.5 Q 1776.0 231.5 1770.0 231.5 Q 1763.0 231.5 1740.0 225.5 Q 1718.0 218.5 1690.0 213.5 L 1634.0 205.5 L 1592.0 200.5 L 1534.0 193.5 L 1510.0 190.5 Q 1499.0 189.5 1498.0 185.5 L 1498.0 183.5 Q 1498.0 179.5 1502.0 173.5 Q 1508.0 165.5 1526.0 161.5 Q 1543.0 157.5 1562.0 157.5 Q 1572.0 157.5 1592.0 159.5 Q 1610.0 161.5 1634.0 164.5 L 1688.0 169.5 Z" fill="lightgray"></path>
      </clipPath>
      <path clip-path="url(#make-me-a-hanzi-clip-13)" d="M 1505.0 184.5 L 1523.0 176.5 L 1582.0 177.5 L 1768.0 206.5 L 1821.0 202.5 " fill="none" id="make-me-a-hanzi-animation-13" stroke-dasharray="448 896" stroke-linecap="round"></path>

      <clipPath id="make-me-a-hanzi-clip-14">
      <path d="M 1634.0 164.5 L 1634.0 53.5 C 1634.0 23.5 1685.0 24.5 1686.0 54.5 L 1688.0 169.5 L 1690.0 213.5 L 1692.0 338.5 L 1694.0 379.5 L 1696.0 483.5 L 1696.0 524.5 L 1698.0 553.5 Q 1700.0 565.5 1704.0 578.5 Q 1709.0 591.5 1709.0 597.5 Q 1709.0 600.5 1708.0 601.5 Q 1706.0 607.5 1700.0 613.5 Q 1694.0 621.5 1670.0 627.5 C 1641.0 636.5 1605.0 645.5 1616.0 617.5 L 1622.0 603.5 Q 1624.0 597.5 1628.0 573.5 Q 1632.0 550.5 1632.0 539.5 L 1634.0 515.5 L 1632.0 473.5 L 1632.0 368.5 L 1632.0 329.5 L 1634.0 205.5 L 1634.0 164.5 Z" fill="lightgray"></path>
      </clipPath>
      <path clip-path="url(#make-me-a-hanzi-clip-14)" d="M 1624.0 612.5 L 1666.0 582.5 L 1660.0 80.5 L 1640.0 61.5 " fill="none" id="make-me-a-hanzi-animation-14" stroke-dasharray="709 1418" stroke-linecap="round"></path>

      <clipPath id="make-me-a-hanzi-clip-15">
      <path d="M 1634.0 53.5 L 1586.0 46.5 Q 1537.0 39.5 1486.0 34.5 Q 1436.0 29.5 1418.0 27.5 Q 1400.0 25.5 1394.0 25.5 L 1384.0 25.5 Q 1378.0 24.5 1376.0 20.5 L 1376.0 19.5 Q 1376.0 15.5 1380.0 9.5 Q 1384.0 2.5 1394.0 -4.5 Q 1406.0 -12.5 1420.0 -16.5 Q 1433.0 -20.5 1444.0 -20.5 L 1448.0 -20.5 Q 1452.0 -20.5 1468.0 -16.5 Q 1484.0 -12.5 1499.0 -9.5 Q 1514.0 -6.5 1544.0 -2.5 Q 1576.0 2.5 1624.0 7.5 Q 1672.0 13.5 1768.0 15.5 L 1910.0 16.5 L 1942.0 17.5 Q 1960.0 17.5 1970.0 21.5 Q 1982.0 25.5 1982.0 30.5 Q 1980.0 35.5 1974.0 43.5 Q 1968.0 50.5 1954.0 57.5 Q 1940.0 65.5 1918.0 71.5 Q 1896.0 78.5 1886.0 78.5 Q 1880.0 77.5 1858.0 73.5 Q 1838.0 69.5 1808.0 66.5 L 1686.0 54.5 L 1634.0 53.5 Z" fill="lightgray"></path>
      </clipPath>
      <path clip-path="url(#make-me-a-hanzi-clip-15)" d="M 1382.0 20.5 L 1409.0 7.5 L 1440.0 4.5 L 1631.0 31.5 L 1893.0 47.5 L 1971.0 32.5 " fill="none" id="make-me-a-hanzi-animation-15" stroke-dasharray="724 1448" stroke-linecap="round"></path>

      <clipPath id="make-me-a-hanzi-clip-16">
      <path d="M 2462.0 324.5 L 2491.0 385.5 L 2506.0 428.5 L 2544.0 534.5 Q 2560.0 583.5 2572.0 597.5 Q 2584.0 610.5 2586.0 615.5 Q 2586.0 623.5 2580.0 630.5 Q 2576.0 639.5 2558.0 651.5 Q 2514.0 677.5 2494.0 683.5 Q 2474.0 688.5 2469.0 671.5 Q 2467.0 666.5 2470.0 654.5 Q 2474.0 642.5 2474.0 614.5 Q 2474.0 585.5 2464.0 539.5 Q 2442.0 430.5 2403.0 349.5 Q 2364.0 268.5 2338.0 227.5 Q 2312.0 185.5 2269.0 139.5 Q 2228.0 94.5 2207.0 76.5 Q 2185.0 56.5 2160.0 37.5 L 2117.0 3.5 Q 2111.0 -1.5 2115.0 -5.5 Q 2115.0 -12.5 2128.0 -7.5 L 2154.0 2.5 Q 2156.0 2.5 2193.0 22.5 Q 2230.0 41.5 2251.0 56.5 Q 2273.0 71.5 2312.0 111.5 Q 2352.0 150.5 2379.0 185.5 Q 2407.0 220.5 2462.0 324.5 Z" fill="lightgray"></path>
      </clipPath>
      <path clip-path="url(#make-me-a-hanzi-clip-16)" d="M 2486.0 667.5 L 2524.0 614.5 L 2462.0 403.5 L 2402.0 278.5 L 2346.0 187.5 L 2277.0 110.5 L 2193.0 40.5 L 2122.0 -2.5 " fill="none" id="make-me-a-hanzi-animation-16" stroke-dasharray="954 1908" stroke-linecap="round"></path>

      <clipPath id="make-me-a-hanzi-clip-17">
      <path d="M 2491.0 385.5 L 2548.0 286.5 L 2596.0 207.5 Q 2610.0 182.5 2633.0 148.5 L 2678.0 88.5 L 2722.0 36.5 Q 2751.0 3.5 2787.0 -3.5 Q 2824.0 -10.5 2912.0 -2.5 L 2956.0 2.5 L 2989.0 4.5 L 2999.0 7.5 Q 3009.0 7.5 3007.0 15.5 Q 3008.0 21.5 2998.0 26.5 L 2974.0 34.5 L 2911.0 63.5 Q 2811.0 110.5 2712.0 190.5 Q 2650.0 239.5 2575.0 336.5 L 2506.0 428.5 C 2488.0 452.5 2476.0 411.5 2491.0 385.5 Z" fill="lightgray"></path>
      </clipPath>
      <path clip-path="url(#make-me-a-hanzi-clip-17)" d="M 2507.0 420.5 L 2512.0 387.5 L 2629.0 219.5 L 2703.0 135.5 L 2771.0 72.5 L 2796.0 56.5 L 2830.0 45.5 L 2998.0 16.5 " fill="none" id="make-me-a-hanzi-animation-17" stroke-dasharray="807 1614" stroke-linecap="round"></path>

</g>
</svg>
